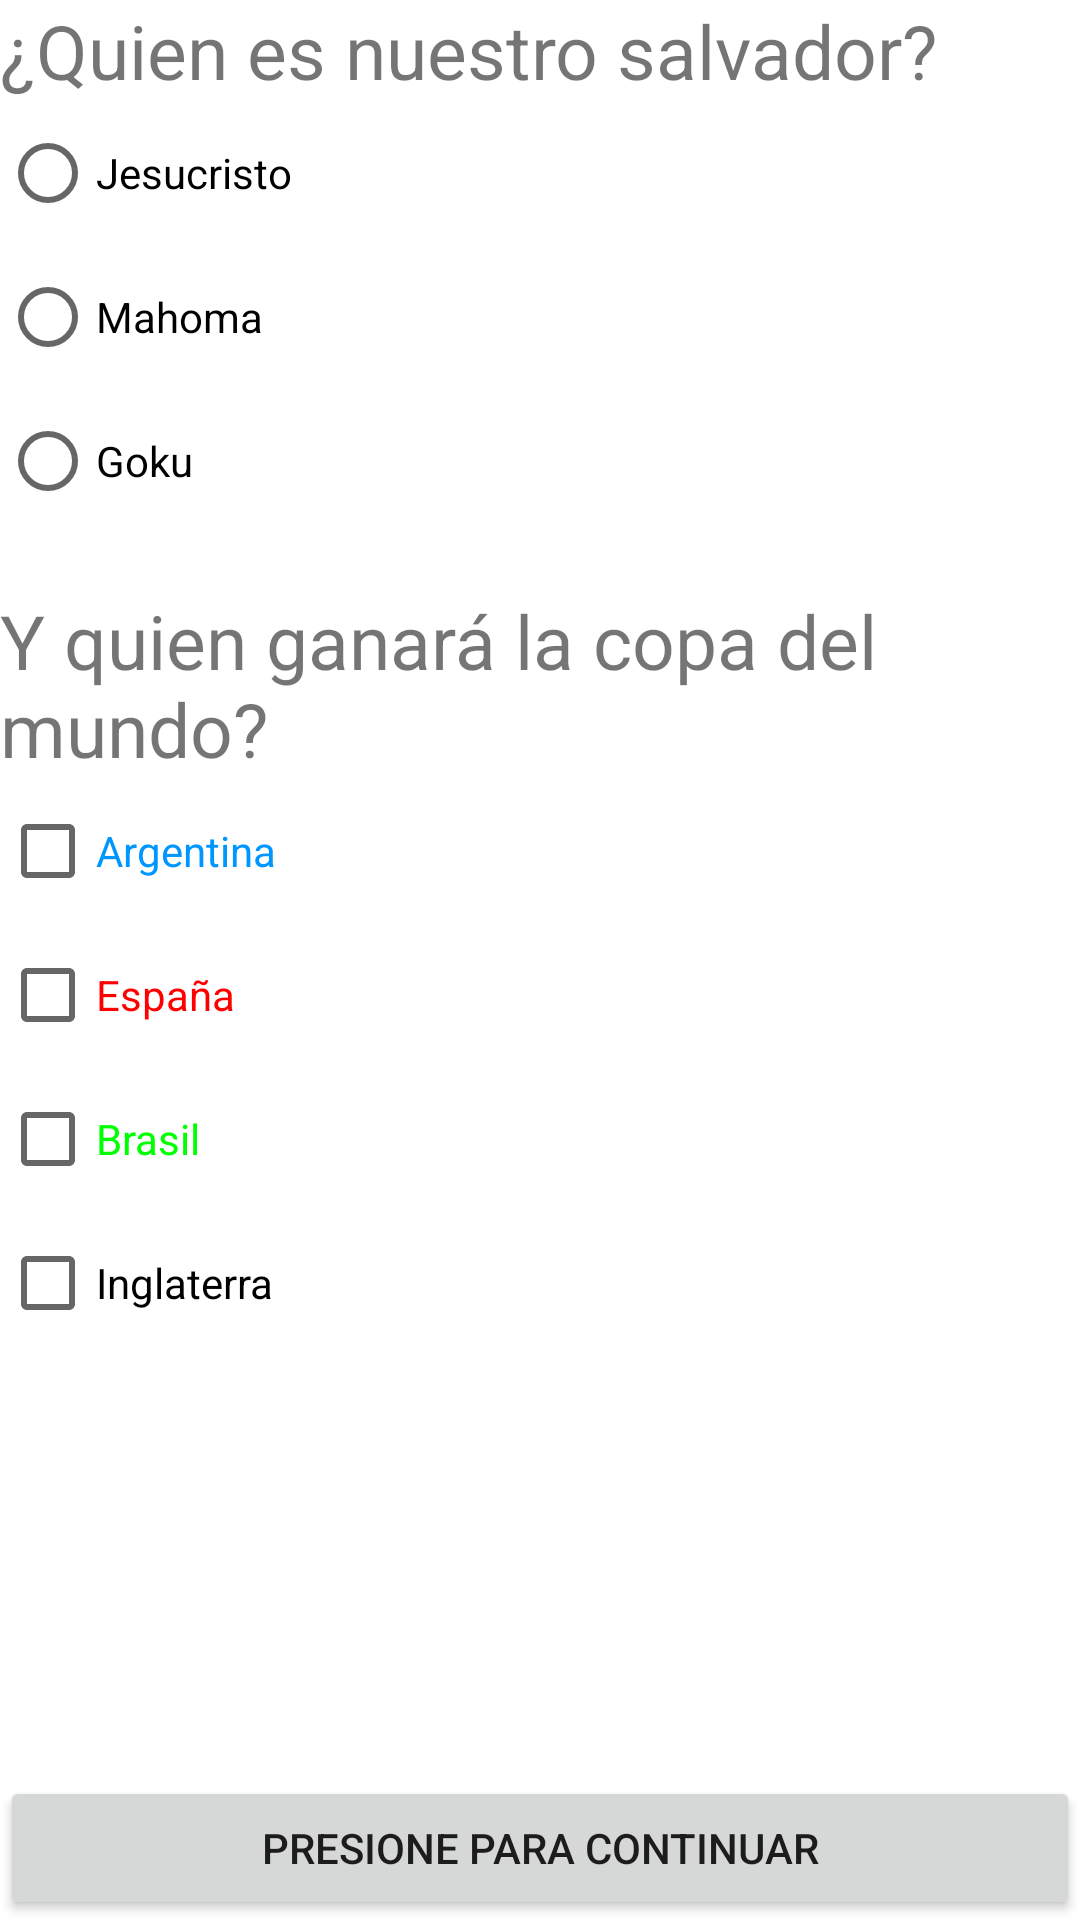

Here is an Android app screen rendered from its layout file. Give the layout XML and the strings, colors and styles it references.
<!-- AndroidManifest.xml: application theme Theme.Layout_Activity -->
<!-- res/layout/activity_buttons.xml -->
<?xml version="1.0" encoding="utf-8"?>
<LinearLayout xmlns:android="http://schemas.android.com/apk/res/android"
    xmlns:app="http://schemas.android.com/apk/res-auto"
    android:layout_width="match_parent"
    android:layout_height="match_parent"
    android:orientation="vertical">

    <TextView
        android:layout_width="wrap_content"
        android:layout_height="wrap_content"
        android:layout_gravity="start"
        android:text="¿Quien es nuestro salvador?"
        android:textSize="25sp"></TextView>


    <RadioGroup
        android:id="@+id/grbGrup1"
        android:layout_width="wrap_content"
        android:layout_height="wrap_content">

        <RadioButton
            android:id="@+id/rbOpcio1"
            android:layout_width="wrap_content"
            android:layout_height="wrap_content"
            android:onClick="opcion1"
            android:text="@string/opcio_1" />

        <RadioButton
            android:id="@+id/rbOpcio2"
            android:layout_width="wrap_content"
            android:layout_height="wrap_content"
            android:onClick="opcion2"
            android:text="@string/opcio_2" />

        <RadioButton
            android:id="@+id/rbOpcio3"
            android:layout_width="wrap_content"
            android:layout_height="wrap_content"
            android:onClick="opcion3"
            android:text="@string/opcio_3" />

    </RadioGroup>


    <LinearLayout
        android:layout_width="match_parent"
        android:layout_height="wrap_content"
        android:orientation="horizontal">

        <TextView
            android:id="@+id/textView3"
            android:layout_width="match_parent"
            android:layout_height="match_parent"
            android:layout_weight="1" />
    </LinearLayout>

    <TextView
        android:layout_width="wrap_content"
        android:layout_height="wrap_content"
        android:textSize="25sp"
        android:text="@string/txt2">
    </TextView>

    <CheckBox
        android:id="@+id/argentina"
        android:layout_width="wrap_content"
        android:layout_height="wrap_content"
        android:onClick="boton1"
        android:text="@string/argentina"
        android:textColor="#0096FF"></CheckBox>


    <CheckBox
        android:id="@+id/españa"
        android:layout_width="wrap_content"
        android:layout_height="wrap_content"
        android:onClick="boton2"
        android:text="@string/españa"
        android:textColor="#FF0000"></CheckBox>

    <CheckBox
        android:id="@+id/brasil"
        android:layout_width="wrap_content"
        android:layout_height="wrap_content"
        android:onClick="boton3"
        android:text="@string/brasil"
        android:textColor="#00ff00"></CheckBox>

    <CheckBox
        android:id="@+id/inglaterra"
        android:layout_width="wrap_content"
        android:layout_height="wrap_content"
        android:onClick="boton4"
        android:text="@string/inglaterra"></CheckBox>

    <LinearLayout
        android:layout_width="match_parent"
        android:layout_height="match_parent"
        android:orientation="horizontal">

        <TextView
            android:id="@+id/textView4"
            android:layout_width="wrap_content"
            android:layout_height="wrap_content"
            android:layout_weight="1" />


        <Button
            android:id="@+id/btn_continue"
            android:layout_width="match_parent"
            android:layout_height="wrap_content"
            android:layout_gravity="bottom"
            android:text="Presione para continuar" />
    </LinearLayout>


</LinearLayout>
<!-- resources referenced by this layout -->
<resources>
  <string name="argentina">Argentina</string>
  <string name="brasil">Brasil</string>
  <string name="inglaterra">Inglaterra</string>
  <string name="opcio_1"> Jesucristo </string>
  <string name="opcio_2"> Mahoma </string>
  <string name="opcio_3"> Goku </string>
  <string name="txt2">Y quien ganará la copa del mundo?</string>
  <style name="Theme.Layout_Activity" parent="Theme.MaterialComponents.DayNight.DarkActionBar">
          
          <item name="colorPrimary">@color/purple_500</item>
          <item name="colorPrimaryVariant">@color/purple_700</item>
          <item name="colorOnPrimary">@color/white</item>
          
          <item name="colorSecondary">@color/teal_200</item>
          <item name="colorSecondaryVariant">@color/teal_700</item>
          <item name="colorOnSecondary">@color/black</item>
          
          <item name="android:statusBarColor" tools:targetApi="l">?attr/colorPrimaryVariant</item>
          
      </style>
  <!-- not gathered from this repository: default colours our renderer supplied (Android Studio template values) -->
  <color name="purple_500">#FF6200EE</color>
  <color name="purple_700">#FF3700B3</color>
  <color name="teal_200">#FF03DAC5</color>
  <color name="teal_700">#FF018786</color>
  <color name="black">#FF000000</color>
  <color name="white">#FFFFFFFF</color>
</resources>
